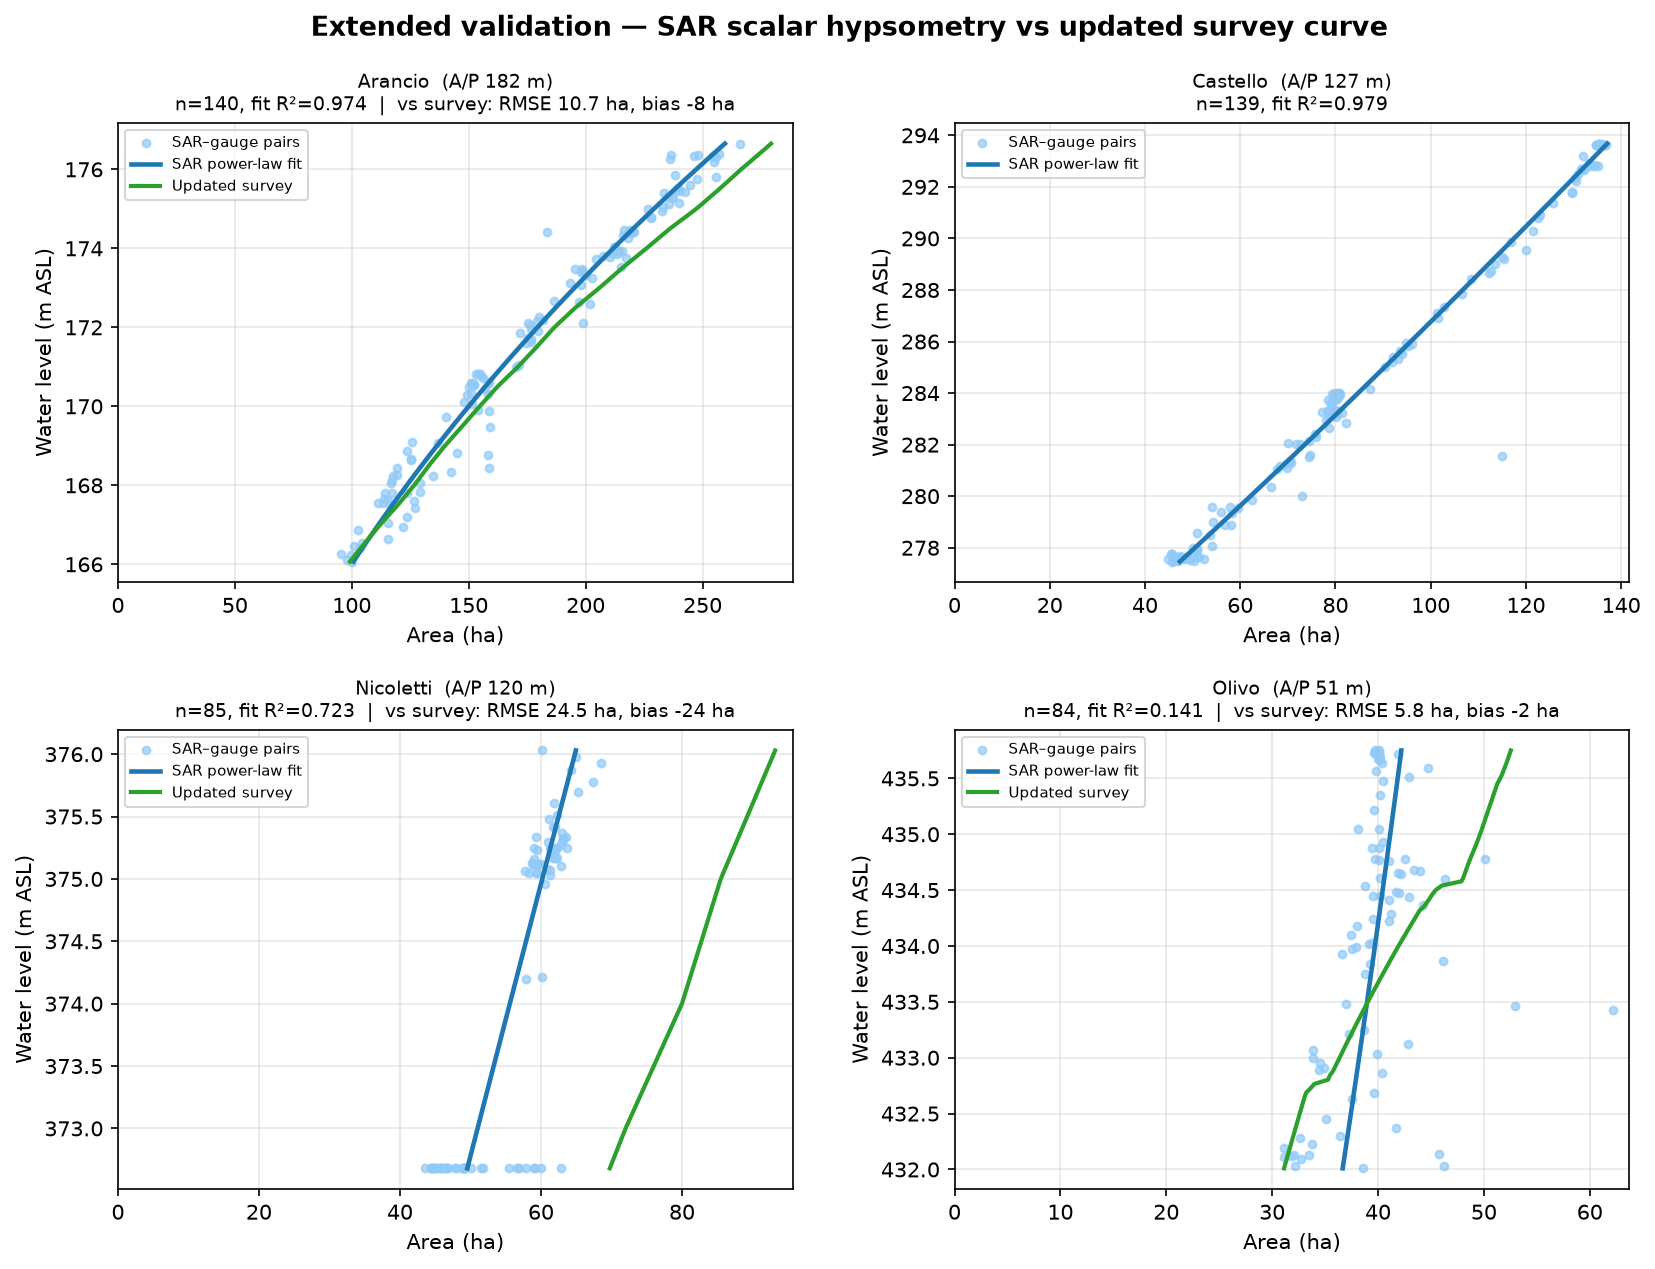

Data behind this chart, as committed beside it:
reservoir, ap_m, n_pairs, wl_min, wl_max, area_min_ha, area_max_ha, a, b, h0, r2_fit, survey_area_rmse_ha, survey_area_bias_ha, survey_area_r2
Olivo, 50.7, 84, 432.0, 435.8, 31.1, 62.2, 10.81, 0.5, 420.5, 0.141, 5.8, -2.2, 0.305
Nicoletti, 119.7, 85, 372.7, 376.0, 43.6, 68.5, 3.51, 1.076, 361, 0.723, 24.5, -24.4, -12.61
Castello, 126.7, 139, 277.5, 293.7, 44.8, 136.7, 8.02, 0.9, 270.3, 0.979, , , 
Arancio, 182.2, 140, 166.1, 176.7, 95.4, 266.1, 0.0932, 2.302, 145.3, 0.974, 10.7, -8.5, 0.959
